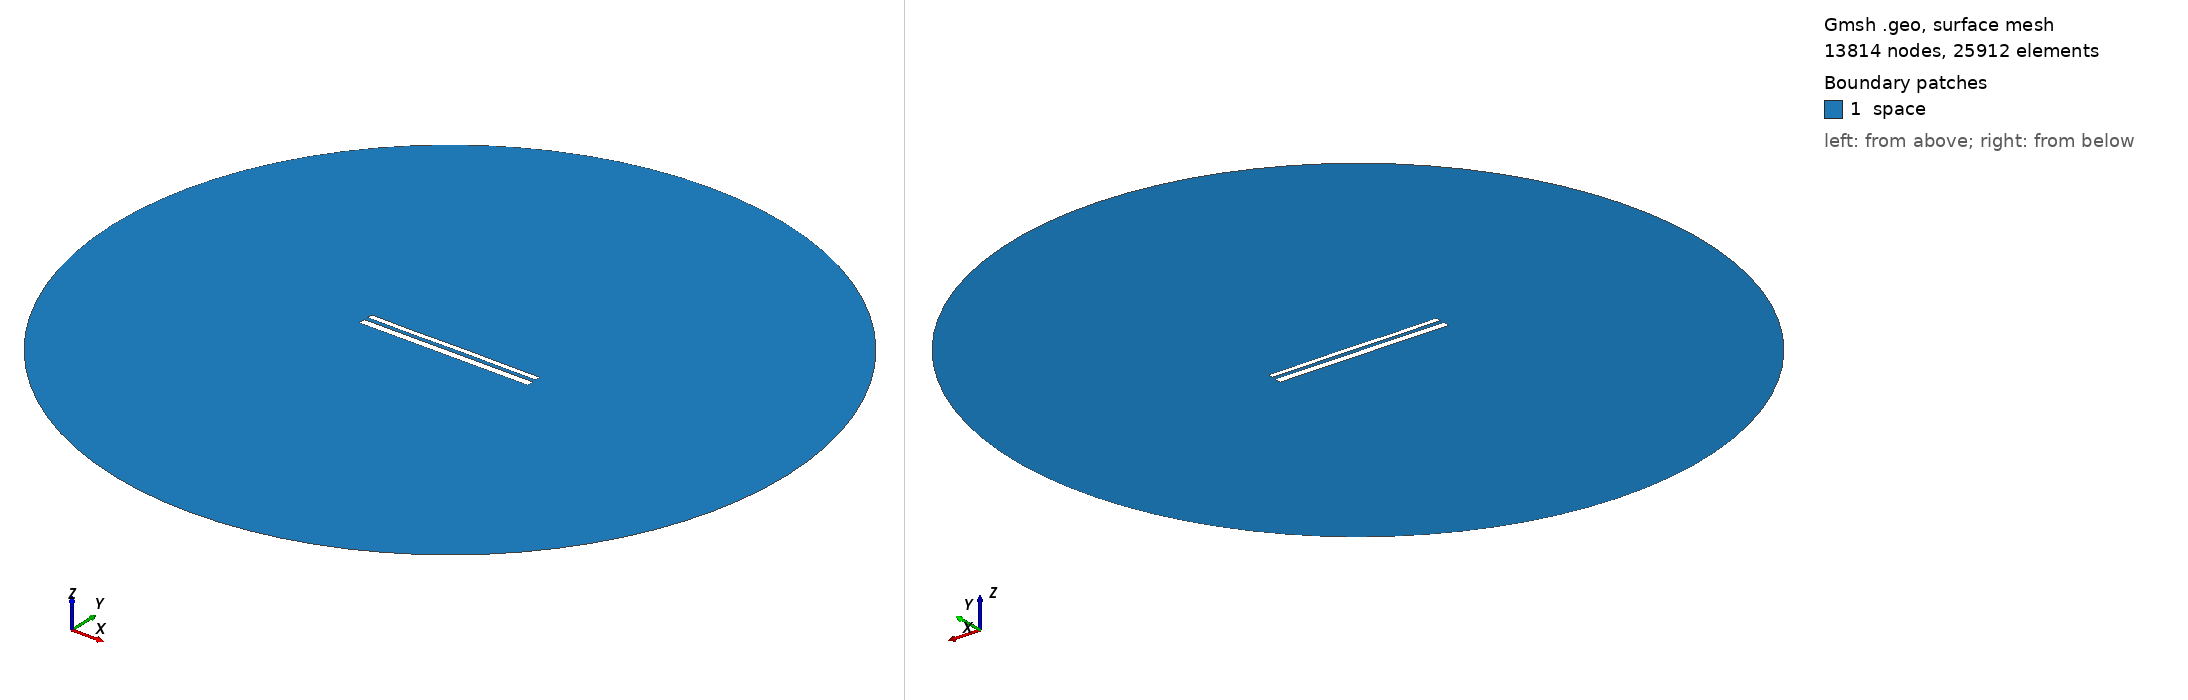

Gmsh geometry script, surface-meshed: 13814 nodes, 25912 surface elements. Boundary patches (legend numbers): 1 space. Left view from above one corner, right view from below the opposite corner. Legend entries are the model's physical surfaces. The drawing asked Gmsh for element sizes between 1% and 20% of the model's largest extent; the script's own settings can give other sizes.

=== 11432.geo (drawn) ===
//---------------------------------------
// Geometry kernel
//---------------------------------------

SetFactory("OpenCASCADE");



//---------------------------------------
// Parameters of the geometry
//---------------------------------------

// Overetch of the upper plate
overetch = 0.375;

// Distance between the plates
distance = 2.25;

// Discretization over the x axis (for the deformation)
nx = 50; 

// Length of the plate
L = 100 - overetch; 

// Number of modes
n = 4; 

// 1st mode coefficient
coeff(1) = -0.075;
beta(1) = 0.596864 * 3.1415926535 / L;

// 2nd mode coefficient
coeff(2) = 0.0;
beta(2) = 1.49418 * 3.1415926535 / L;

// 3rd mode coefficient
coeff(3) = -0.075;
beta(3) = 2.50025 * 3.1415926535 / L;

// 4th mode coefficient
coeff(4) = -0.075;
beta(4) = 3.49999 * 3.1415926535 / L;



//---------------------------------------
// Upper plate (deformed rectangle)
//---------------------------------------

// Coordiantes of the upper plate
xmin = -50;
xmax = 50 - overetch;

// Height of the upper plate
yheight = 4 - 2 * overetch;

// Indexes of the points
UpperID[] = {};
LowerID[] = {};
LeftID[] = {};
RightID[] = {};

// Point index
p = 1;

// Horizontal edges
For i In {1:nx}
    x = xmin + (i-1)*(xmax - xmin)/(nx-1);

    y_bottom = distance / 2 + overetch;
    For j In {1:n}
        C = (Cosh(beta(j)*L) + Cos(beta(j)*L)) / (Sinh(beta(j)*L) + Sin(beta(j)*L));
        y_bottom  = y_bottom + coeff(j) * (Cosh(beta(j)*(x+50)) - Cos(beta(j)*(x+50)) - C * (Sinh(beta(j)*(x+50)) - Sin(beta(j)*(x+50))));
    EndFor

    y_top = y_bottom + yheight;

    Point(p) = {x, y_top, 0, 1.0};
    UpperID[i] = p;
    p = p + 1;

    Point(p) = {x, y_bottom, 0, 1.0};
    LowerID[i] = p;
    p = p + 1;
EndFor

// Create point lists
UpperPts[] = {}; LowerPts[] = {};
For i In {1:nx}
  UpperPts[] += {UpperID[i]};
  LowerPts[] += {LowerID[i]};
EndFor

// Build splines
Spline(1) = {UpperPts[]};
Spline(2) = {LowerPts[]};
Line(3) = {LowerPts[nx-1], UpperPts[nx-1]};
Line(4) = {LowerPts[0], UpperPts[0]};

// Build the plane surface
Curve Loop(1) = {2, 3, -1, -4};
Plane Surface(1) = {1};



//---------------------------------------
// Lower plate (rectangle)
//---------------------------------------

// Vertices
Point(1001) = {-50, -1, 0, 1.0};
Point(1002) = { 50, -1, 0, 1.0};
Point(1003) = { 50,  -5, 0, 1.0};
Point(1004) = {-50,  -5, 0, 1.0};

// Edges
Line(5) = {1001, 1002};
Line(6) = {1002, 1003};
Line(7) = {1003, 1004};
Line(8) = {1004, 1001};

// Plane surface
Line Loop(2) = {5, 6, 7, 8};
Plane Surface(2) = {2}; 



//---------------------------------------
// Outer (fictious) boundary
//---------------------------------------

// Points
Point(1005) = {0, 0, 0};       // Center
Point(1006) = {200, 0, 0};     // Start point
Point(1007) = {0, 200, 0};     // 90 degrees
Point(1008) = {-200, 0, 0};    // 180 degrees
Point(1009) = {0, -200, 0};    // 270 degrees

// Circle arcs (each needs start, center, end)
Circle(9) = {1006, 1005, 1007};
Circle(10) = {1007, 1005, 1008};
Circle(11) = {1008, 1005, 1009};
Circle(12) = {1009, 1005, 1006};

// Plane surface for the entire domain
Curve Loop(3) = {9, 10, 11, 12};
Surface(3) = {3};

// Subtract the plates from the whole domain to obtain the actual domain where we want to solve the equations
BooleanDifference{ Surface{3}; Delete; }{ Surface{1}; Surface{2}; Delete; }




//---------------------------------------
// Transfinite Lines/Curves
//---------------------------------------

// Set the number of points on the boundaries
r = 7;

// Plates
Transfinite Curve {1, 2} = 50*r Using Progression 1;
Transfinite Curve {3, 4} = 2*r Using Progression 1;
Transfinite Line {5, 7} = 50*r Using Progression 1;
Transfinite Line {6, 8} = 2*r Using Progression 1;

// Outer boundary
Transfinite Line {9, 10, 11, 12} = 20 Using Progression 1;



//---------------------------------------
// Physical groups
//---------------------------------------                

// Physical curves (boundaries)
Physical Line("force_segment", 10) = {2};
Physical Line("upper_plate", 11) = {1, 3, 4};
Physical Line("lower_plate", 12) = {5, 6, 7, 8};
Physical Line("boundary", 20) = {9, 10, 11, 12};

// Physical Surfaces
Physical Surface("space", 30) = {3};



//---------------------------------------
// 6. Generate the Mesh
//---------------------------------------

// 2D mesh generation
Mesh 2;
